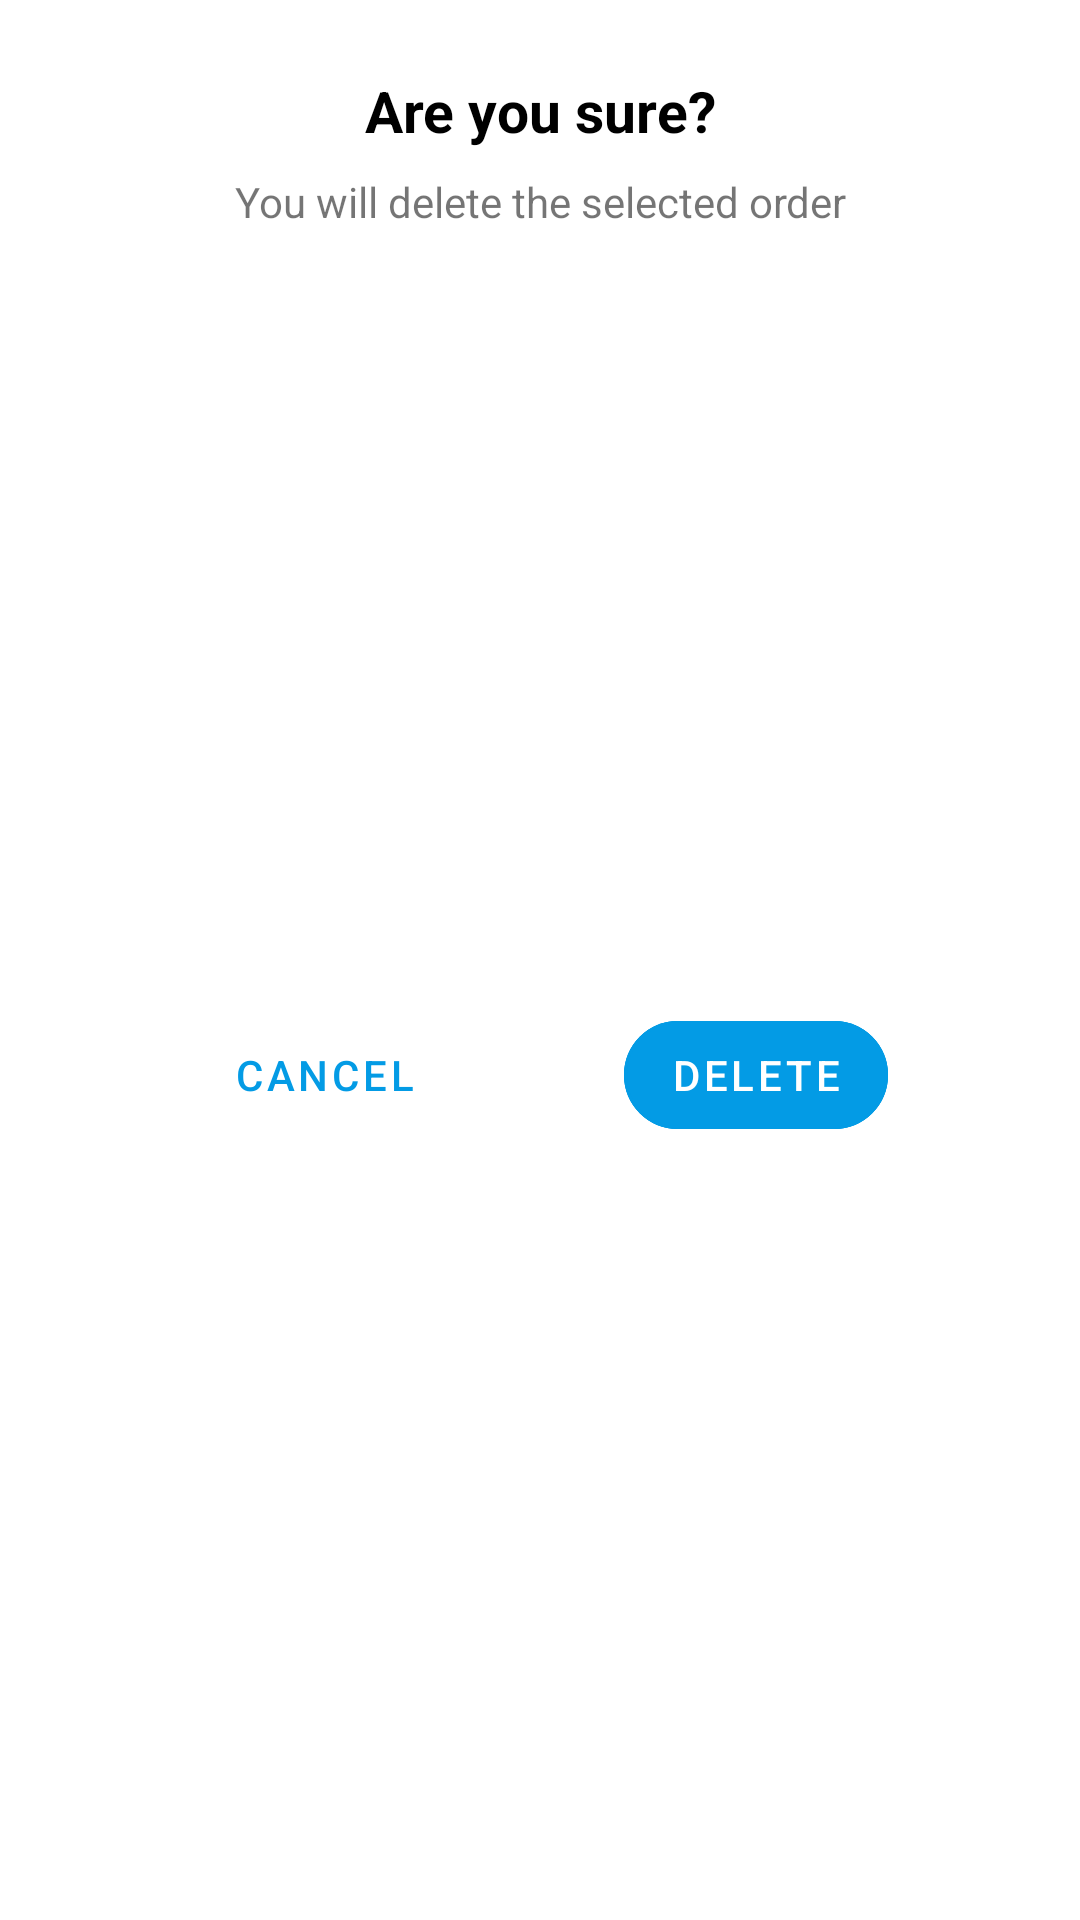

This screen was rendered from an Android layout file. Write that file and the resources it references.
<!-- AndroidManifest.xml: application theme AppTheme -->
<!-- res/layout/dialog_confirmar_borrar_pedido.xml -->
<?xml version="1.0" encoding="utf-8"?>
<androidx.constraintlayout.widget.ConstraintLayout xmlns:android="http://schemas.android.com/apk/res/android"
    xmlns:app="http://schemas.android.com/apk/res-auto"
    xmlns:tools="http://schemas.android.com/tools"
    android:layout_width="match_parent"
    android:layout_height="match_parent"
    tools:context=".Dialogs.ConfirmarBorrarPedido_Dialog">

    <TextView
        android:id="@+id/textView2"
        android:layout_width="wrap_content"
        android:layout_height="wrap_content"
        android:layout_marginTop="24dp"
        android:text="@string/Message_EstasSeguro"
        android:textColor="@color/colorPrimaryDark"
        android:textSize="19dp"
        android:textStyle="bold"
        app:layout_constraintEnd_toEndOf="parent"
        app:layout_constraintStart_toStartOf="parent"
        app:layout_constraintTop_toTopOf="parent" />

    <TextView
        android:id="@+id/textView8"
        android:layout_width="0dp"
        android:layout_height="wrap_content"
        android:layout_marginStart="16dp"
        android:layout_marginTop="8dp"
        android:layout_marginEnd="16dp"
        android:text="@string/Dialog_BorrarPedido"
        android:textAlignment="center"
        app:layout_constraintEnd_toEndOf="parent"
        app:layout_constraintStart_toStartOf="parent"
        app:layout_constraintTop_toBottomOf="@+id/textView2" />

    <com.google.android.material.button.MaterialButton
        android:id="@+id/buttonConfirmarBorrado"
        style="@style/Widget.MaterialComponents.Button.TextButton"
        android:layout_width="wrap_content"
        android:layout_height="wrap_content"
        android:layout_marginTop="8dp"
        android:layout_marginEnd="48dp"
        android:layout_marginBottom="8dp"
        android:backgroundTint="@color/colorPrimary"
        android:text="@string/SingleWord_Delete"
        android:textColor="@android:color/white"
        app:layout_constraintBottom_toBottomOf="parent"
        app:layout_constraintEnd_toEndOf="@+id/textView8"
        app:layout_constraintTop_toBottomOf="@+id/textView8"
        app:strokeColor="@color/colorPrimary"
        app:strokeWidth="1dp" />

    <Button
        android:id="@+id/buttonCancelarBorrado"
        style="@style/Widget.MaterialComponents.Button.TextButton"
        android:layout_width="wrap_content"
        android:layout_height="wrap_content"
        android:layout_marginStart="48dp"
        android:text="@string/SingleWord_Cancelar"
        android:textColor="@color/colorPrimary"
        app:layout_constraintBottom_toBottomOf="@+id/buttonConfirmarBorrado"
        app:layout_constraintStart_toStartOf="@+id/textView8"
        app:layout_constraintTop_toTopOf="@+id/buttonConfirmarBorrado" />
</androidx.constraintlayout.widget.ConstraintLayout>
<!-- resources referenced by this layout -->
<resources>
  <color name="colorPrimary">#039BE5</color>
  <color name="colorPrimaryDark">#000000</color>
  <string name="Dialog_BorrarPedido">You will delete the selected order</string>
  <string name="Message_EstasSeguro">Are you sure?</string>
  <string name="SingleWord_Cancelar">Cancel</string>
  <string name="SingleWord_Delete">Delete</string>
  <style name="AppTheme" parent="Theme.MaterialComponents.Light.NoActionBar">
          
          <item name="colorPrimary">@color/colorPrimary</item>
          <item name="colorPrimaryDark">@color/colorPrimaryDark</item>
          <item name="colorAccent">@color/colorPrimary</item>
          <item name="shapeAppearanceOverlay">@style/BordesRedondos</item>
  
      </style>
  <style name="BordesRedondos" parent="">
  
         <item name="cornerFamily">rounded</item>
         <item name="cornerSize">20dp</item>
  
     </style>
</resources>
